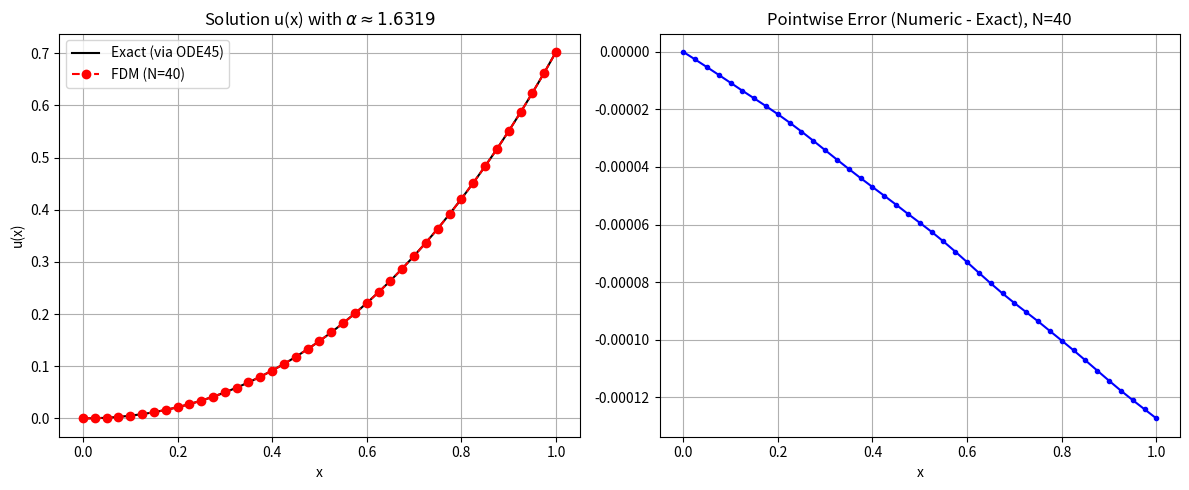

This chart was generated by the following Python code:
import numpy as np
import matplotlib.pyplot as plt
from scipy.integrate import quad, solve_ivp

# --- 1. 計算 alpha ---
def source_f(x):
    return np.exp(np.sin(x))

# 數值積分算出 alpha
alpha_val, _ = quad(source_f, 0, 1)
print(f"Calculated alpha = {alpha_val:.8f}")

# --- 2. 產生「真值解」 (Reference Solution) ---
# 因為沒有解析解公式，我們用高精度 ODE Solver (RK45) 產生對照組
# 轉換為一階系統: y1' = y2, y2' = f(x)
# IC: y1(0)=0 (我們選定通過原點的那個解), y2(0)=0 (題目給定 u'(0)=0)
def ode_system(t, y):
    return [y[1], source_f(t)]

sol = solve_ivp(ode_system, [0, 1], [0, 0], t_eval=np.linspace(0, 1, 321), rtol=1e-13)
x_true = sol.t
u_true = sol.y[0]

# --- 3. FDM 求解 ---
def solve_fdm_neumann_inhomogeneous(N, alpha):
    h = 1.0 / N
    x = np.linspace(0, 1, N+1)
    dim = N + 1
    A = np.zeros((dim, dim))
    b = np.zeros(dim)
    
    # 內部節點
    for i in range(1, N):
        A[i, i-1] = 1.0
        A[i, i]   = -2.0
        A[i, i+1] = 1.0
        b[i]      = (h**2) * source_f(x[i])
        
    # 左邊界 i=0 (u'(0)=0)
    # Ghost point: -2u0 + 2u1 = h^2 f(0)
    A[0, 0] = -2.0
    A[0, 1] = 2.0
    b[0]    = (h**2) * source_f(x[0])
    
    # 右邊界 i=N (u'(1)=alpha)
    # Ghost point: 2u_{N-1} - 2u_N = h^2 f(1) - 2h*alpha
    A[N, N-1] = 2.0
    A[N, N]   = -2.0
    b[N]      = (h**2) * source_f(x[N]) - 2 * h * alpha
    
    # 求解奇異矩陣 (Singular Matrix)
    # 使用 Least Squares 求解
    u_sol, _, _, _ = np.linalg.lstsq(A, b, rcond=None)
    
    # 平移解：強制讓 u(0) = 0 與真值比較
    u_sol = u_sol - u_sol[0]
    
    return x, u_sol

# 執行計算 N=40
N_grid = 40
x_fdm, u_fdm = solve_fdm_neumann_inhomogeneous(N_grid, alpha_val)

sol_check = solve_ivp(ode_system, [0, 1], [0, 0], t_eval=x_fdm, rtol=1e-13)
u_true_at_nodes = sol_check.y[0]
error = u_fdm - u_true_at_nodes

# --- 繪圖 ---
plt.figure(figsize=(12, 5))

# 子圖 1: 解
plt.subplot(1, 2, 1)
plt.plot(x_true, u_true, 'k-', label='Exact (via ODE45)')
plt.plot(x_fdm, u_fdm, 'ro--', label=f'FDM (N={N_grid})')
plt.title(f"Solution u(x) with $\\alpha \\approx {alpha_val:.4f}$")
plt.xlabel('x')
plt.ylabel('u(x)')
plt.legend()
plt.grid(True)

# 子圖 2: 誤差
plt.subplot(1, 2, 2)
plt.plot(x_fdm, error, 'b.-')
plt.title(f"Pointwise Error (Numeric - Exact), N={N_grid}")
plt.xlabel('x')
plt.grid(True)

plt.tight_layout()
plt.show()

print(f"Max Error (N={N_grid}): {np.max(np.abs(error)):.4e}")
